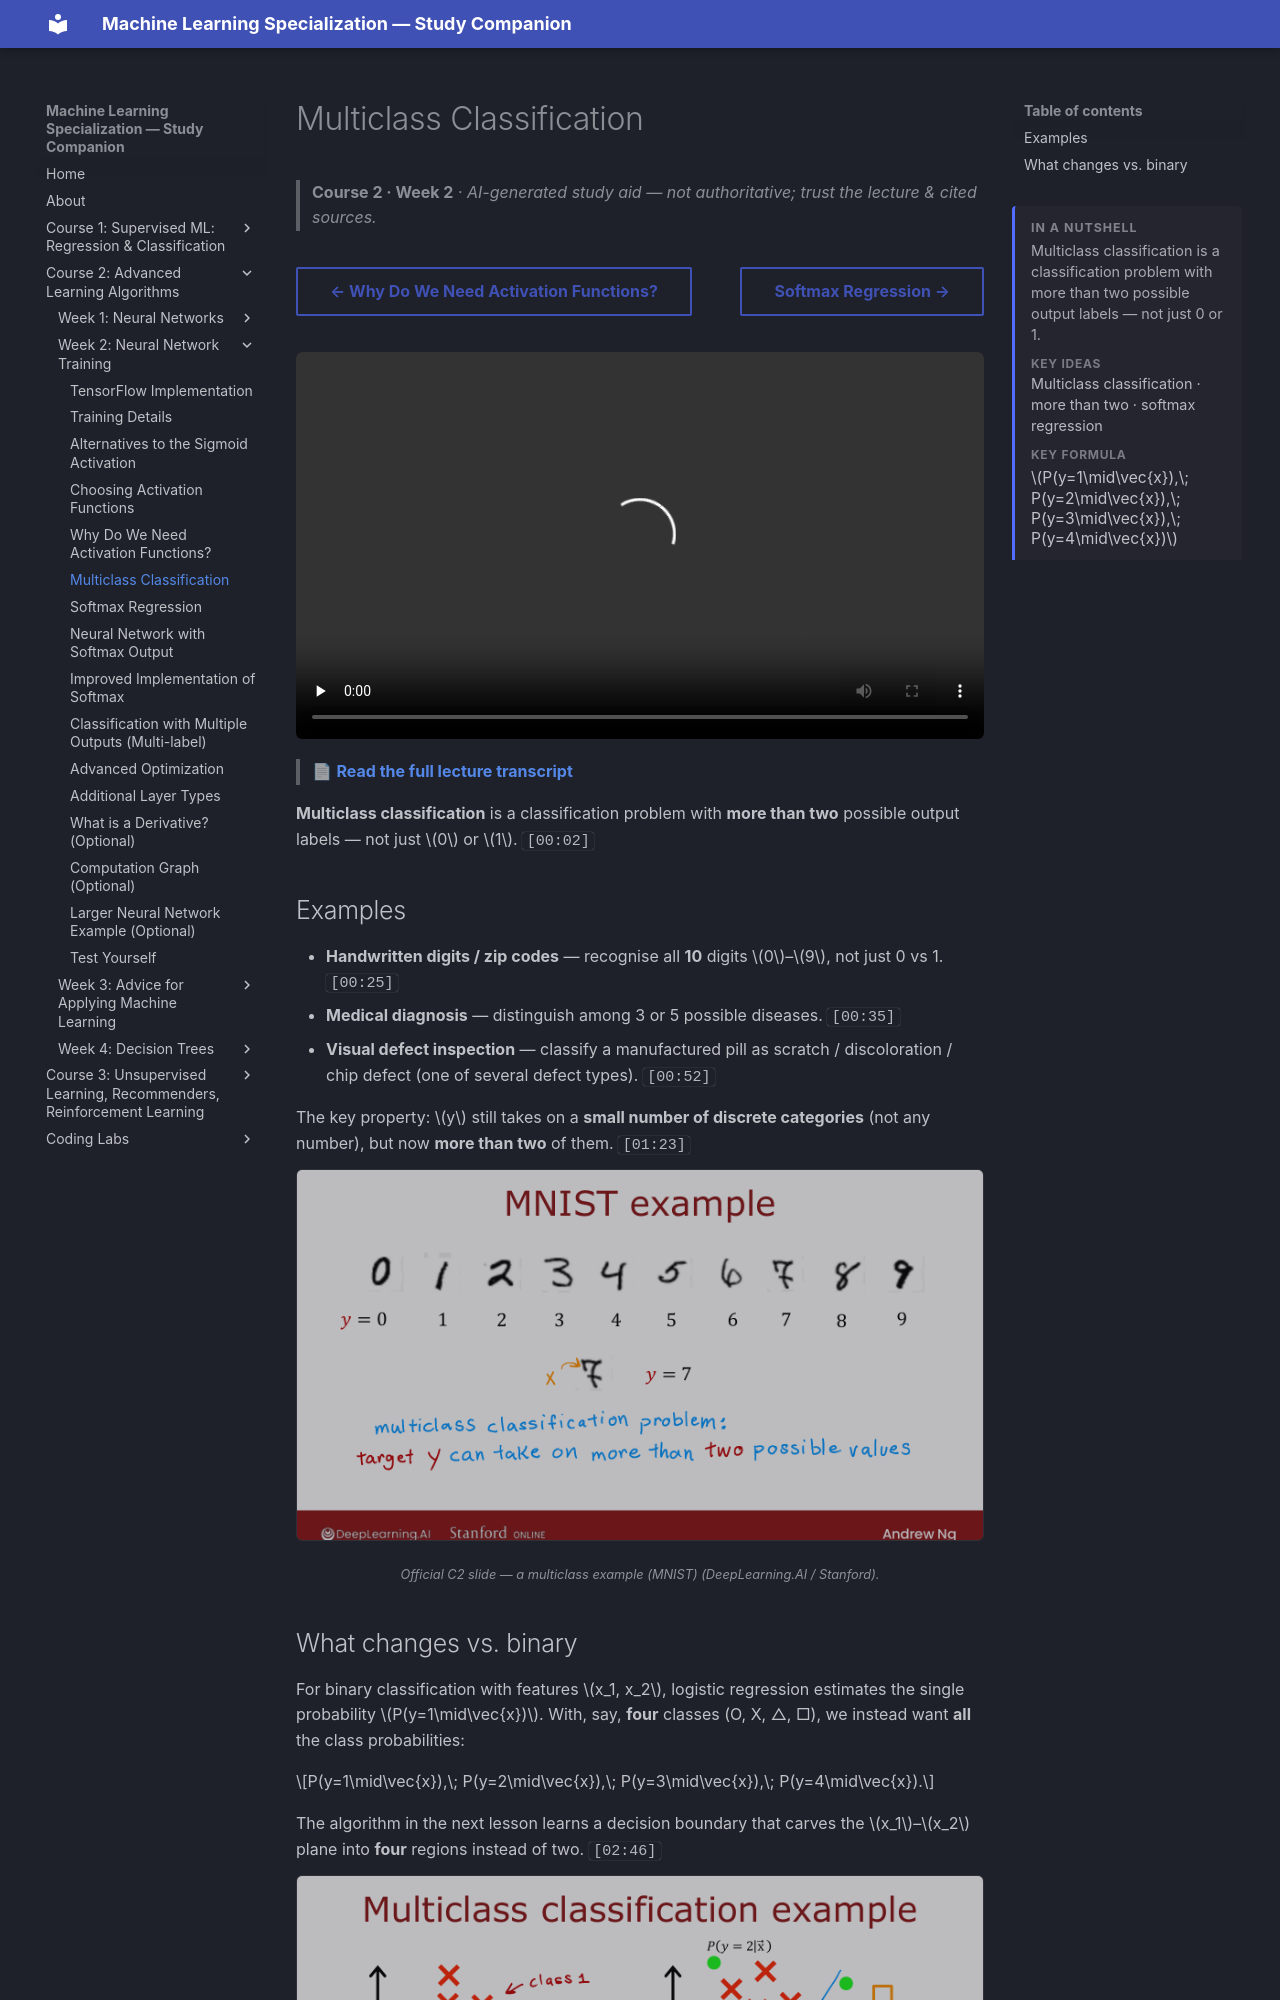

repository: pcpuwu/ml-spec-wiki · page: course-2/week-2/multiclass/index.html · generator: mkdocs

---
summary: '<p>Multiclass classification is a classification problem with more than two possible output labels — not just 0 or 1.</p><span class="toc-summary__sub">Key ideas</span><p class="toc-summary__chips">Multiclass classification · more than two · softmax regression</p><span class="toc-summary__sub">Key formula</span><div class="toc-summary__math"><span class="arithmatex">\(P(y=1\mid\vec{x}),\; P(y=2\mid\vec{x}),\; P(y=3\mid\vec{x}),\; P(y=4\mid\vec{x})\)</span></div>'
---
# Multiclass Classification

> **Course 2 · Week 2** · _AI-generated study aid — not authoritative; trust the lecture & cited sources._

<div class="ep-nav" markdown>

[← Why Do We Need Activation Functions?](../../course-2/week-2/why-do-we-need-activation-functions.md){ .md-button }

[Softmax Regression →](../../course-2/week-2/softmax.md){ .md-button }

</div>

<div class="video-wrap"><video controls preload="none" playsinline src="https://dyckms5inbsqq.cloudfront.net/dlai/advanced-learning-algorithms/W2/L6-C2W2L3S01-Multiclass-L6/lc-advanced-learning-algorithms-W2-L6-C2W2L3S01-Multiclass-L6-master_360p.mp4?v=1752484663">Your browser can't play this video — <a href="https://dyckms5inbsqq.cloudfront.net/dlai/advanced-learning-algorithms/W2/L6-C2W2L3S01-Multiclass-L6/lc-advanced-learning-algorithms-W2-L6-C2W2L3S01-Multiclass-L6-master_360p.mp4?v=1752484663">download the lecture</a>.</video></div>

> 📄 **[Read the full lecture transcript](multiclass-transcript.md)**

**Multiclass classification** is a classification problem with **more than two** possible
output labels — not just $0$ or $1$. `[00:02]`

## Examples

- **Handwritten digits / zip codes** — recognise all **10** digits $0$–$9$, not just 0 vs 1. `[00:25]`
- **Medical diagnosis** — distinguish among 3 or 5 possible diseases. `[00:35]`
- **Visual defect inspection** — classify a manufactured pill as scratch / discoloration /
  chip defect (one of several defect types). `[00:52]`

The key property: $y$ still takes on a **small number of discrete categories** (not any
number), but now **more than two** of them. `[01:23]`


![Multiclass means y takes more than two values — e.g. recognising the digits 0–9 (ten classes)](mnist-example.png){ .slide }
_Official C2 slide — a multiclass example (MNIST) (DeepLearning.AI / Stanford)._
{ .slide-cap }
